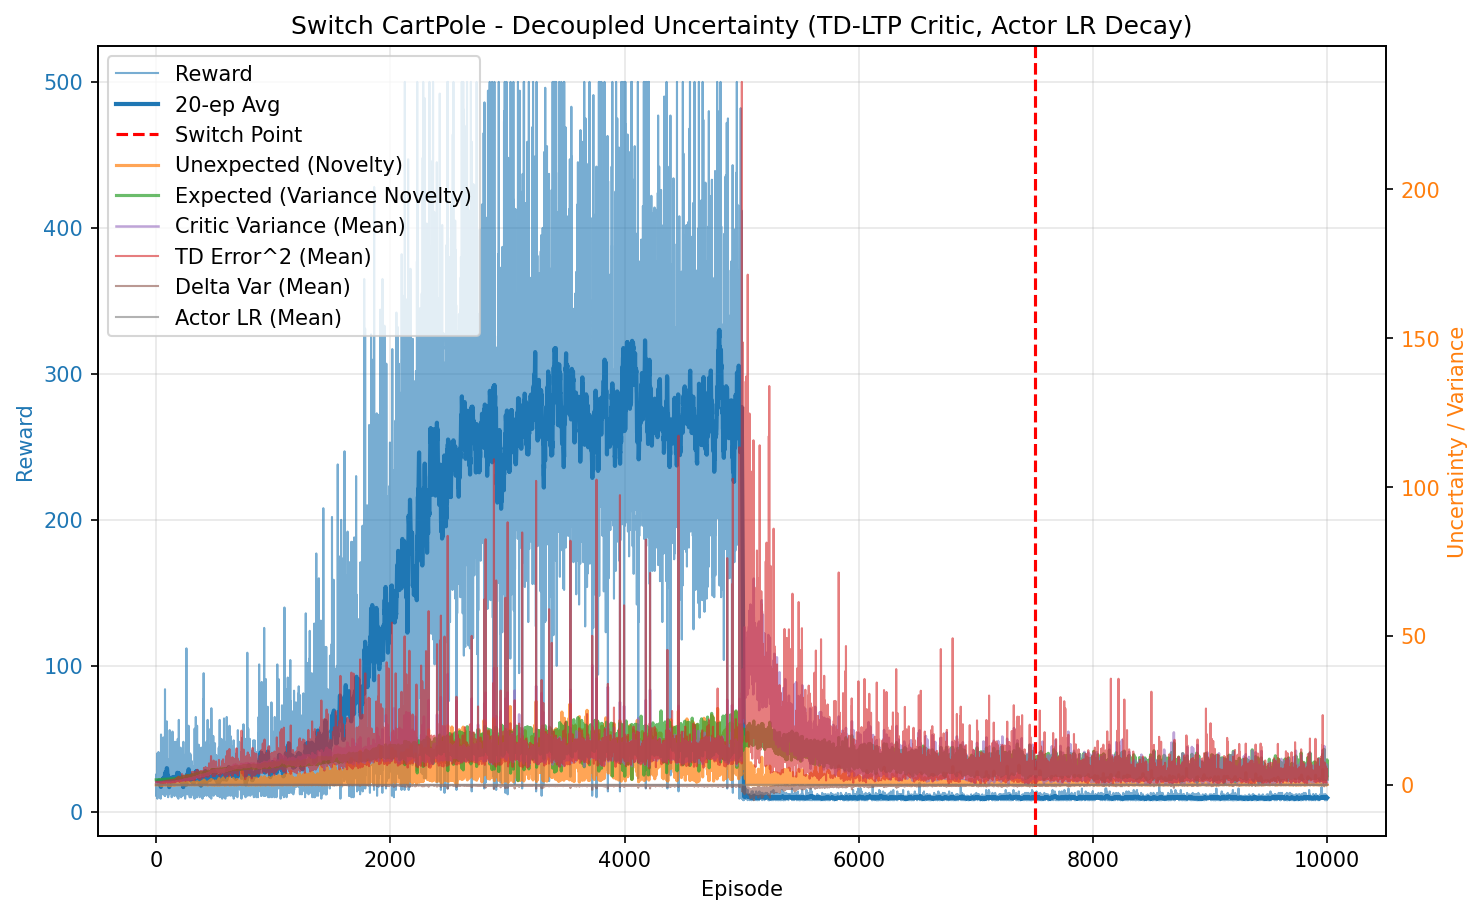

The table this chart was drawn from, first rows:
episode, reward, unexpected_uncertainty, expected_uncertainty, mean_variance, mean_td_error_sq, mean_delta_var, mean_actor_lr, mean_abs_td
0, 11.0, 0.0, 1.667, 0.6945, 0.9955, 9.197315090814165e-05, 0.0001, 0.9978
1, 17.0, 0.006858, 1.671, 0.6974, 1.004, 9.298548577205192e-05, 0.0001, 1.002
2, 20.0, 0.0004208, 1.676, 0.7012, 0.9944, 8.780071807470905e-05, 0.0001, 0.9971
3, 26.0, 1.271697952581248e-06, 1.682, 0.7066, 0.9817, 8.134563090237142e-05, 9.999999999999998e-05, 0.9904
4, 21.0, 1.1729343335163364e-08, 1.683, 0.7096, 0.9819, 7.95436103261451e-05, 0.0001, 0.9906
5, 11.0, 1.0075429205616449e-09, 1.685, 0.7129, 0.9622, 7.298142938237813e-05, 0.0001, 0.9801
6, 13.0, 5.5390257832046e-11, 1.691, 0.7146, 0.9587, 7.139853075829614e-05, 0.0001, 0.9782
7, 40.0, 0.002926, 1.698, 0.7209, 0.9871, 7.602210093730485e-05, 9.999999999999994e-05, 0.9925
8, 31.0, 0.007414, 1.697, 0.7221, 0.9959, 7.732070955597142e-05, 9.999999999999995e-05, 0.9971
9, 27.0, 0.03392, 1.703, 0.7291, 1.007, 7.748544349613181e-05, 9.999999999999998e-05, 1.002
10, 9.0, 0.004553, 1.703, 0.7303, 0.922, 5.649961650281633e-05, 0.0001, 0.9578
11, 18.0, 8.201930109645302e-05, 1.709, 0.733, 0.9567, 6.419445559088921e-05, 0.0001, 0.9755
12, 11.0, 7.045404317000859e-06, 1.709, 0.7352, 0.9367, 5.900661814783284e-05, 0.0001, 0.9645
13, 21.0, 6.498238516576173e-08, 1.713, 0.7409, 0.9554, 6.0327730613761467e-05, 0.0001, 0.9745
14, 23.0, 0.001716, 1.717, 0.7466, 0.9559, 5.769991533404991e-05, 0.0001, 0.9746
15, 13.0, 9.435282324009179e-05, 1.719, 0.7466, 0.9366, 5.6295026208154843e-05, 0.0001, 0.9625
16, 21.0, 8.702511914709651e-07, 1.721, 0.7465, 0.9442, 5.6382642769414364e-05, 0.0001, 0.9675
17, 13.0, 4.784256520541225e-08, 1.721, 0.7481, 0.9289, 5.350776528456872e-05, 0.0001, 0.9586
18, 36.0, 0.03565, 1.729, 0.7521, 1, 6.708205464617175e-05, 9.999999999999994e-05, 0.9958
19, 41.0, 0.0571, 1.734, 0.7631, 0.9684, 5.526327894427432e-05, 9.999999999999995e-05, 0.9791
20, 12.0, 0.003924, 1.737, 0.7622, 0.9118, 4.8883203313388965e-05, 0.0001, 0.9418
21, 12.0, 0.0002697, 1.733, 0.7594, 0.9002, 4.198481271501997e-05, 0.0001, 0.9408
22, 17.0, 0.006865, 1.737, 0.7666, 0.9761, 6.057872893581805e-05, 0.0001, 0.9762
23, 26.0, 0.02593, 1.741, 0.7736, 0.9614, 5.472458309378298e-05, 9.999999999999998e-05, 0.9697
24, 16.0, 0.0007298, 1.741, 0.7732, 0.9267, 4.4989519876565746e-05, 0.0001, 0.9511
25, 29.0, 0.02837, 1.75, 0.7715, 0.9909, 5.9693472289217276e-05, 9.999999999999996e-05, 0.9845
26, 10.0, 0.003046, 1.748, 0.7741, 0.8841, 3.5492439798046504e-05, 0.0001, 0.9214
27, 17.0, 6.858853341849036e-05, 1.75, 0.7754, 0.9554, 4.922489376921307e-05, 0.0001, 0.9616
28, 16.0, 1.930595584658764e-06, 1.753, 0.7804, 0.8966, 3.497294082107882e-05, 0.0001, 0.9325
29, 25.0, 0.01854, 1.756, 0.7894, 1.001, 5.8158196039413375e-05, 9.999999999999999e-05, 0.9824
30, 10.0, 0.001991, 1.754, 0.7833, 0.8296, 1.749749939913912e-05, 0.0001, 0.8895
31, 21.0, 0.00609, 1.756, 0.7854, 0.9329, 4.2159472460333295e-05, 0.0001, 0.9506
32, 12.0, 0.0004185, 1.756, 0.7821, 0.8995, 3.1432462867753586e-05, 0.0001, 0.9286
33, 19.0, 0.002261, 1.757, 0.7879, 0.9236, 3.751959649712725e-05, 0.0001, 0.9428
34, 23.0, 0.0721, 1.765, 0.7933, 0.9928, 4.849016208150938e-05, 0.0001, 0.9776
35, 14.0, 0.06206, 1.763, 0.7861, 0.9744, 3.6853587276495806e-05, 0.0001, 0.9661
36, 13.0, 0.003412, 1.761, 0.7955, 0.7654, -4.096204349145064e-07, 0.0001, 0.8553
37, 26.0, 0.0368, 1.766, 0.7937, 0.9415, 3.411167393902878e-05, 9.999999999999998e-05, 0.9556
38, 9.0, 0.004939, 1.762, 0.7929, 0.7832, -4.839478736778903e-06, 0.0001, 0.8495
39, 16.0, 0.000139, 1.767, 0.7998, 0.8985, 2.5101437130986782e-05, 0.0001, 0.9208
40, 10.0, 1.492798234121109e-05, 1.763, 0.7848, 0.9315, 2.0526810346570566e-05, 0.0001, 0.9298
41, 53.0, 0.1035, 1.773, 0.8145, 0.9699, 5.151054905487403e-05, 0.0001, 0.9613
42, 28.0, 0.01616, 1.773, 0.8112, 0.9147, 2.871990538043446e-05, 9.999999999999996e-05, 0.9324
43, 17.0, 0.000364, 1.771, 0.8098, 0.7675, -2.3193489172386963e-06, 0.0001, 0.8481
44, 14.0, 1.6007728794042436e-05, 1.775, 0.8063, 0.7894, -1.0641960227600988e-05, 0.0001, 0.8485
45, 26.0, 0.0003315, 1.779, 0.8148, 0.8568, 2.3228398812690082e-05, 9.999999999999998e-05, 0.8848
46, 43.0, 0.2231, 1.785, 0.8035, 1.028, 4.951731131386167e-05, 9.999999999999996e-05, 0.9913
47, 24.0, 0.1191, 1.782, 0.8103, 0.9415, 2.1868559719412303e-05, 9.999999999999999e-05, 0.9412
48, 18.0, 0.04672, 1.78, 0.8177, 0.9253, 1.382351596940978e-05, 0.0001, 0.925
49, 24.0, 0.004355, 1.784, 0.8152, 0.8799, 1.5250340883303938e-05, 9.999999999999999e-05, 0.8961
50, 22.0, 0.1335, 1.792, 0.8137, 1.003, 3.9682477134499266e-05, 0.0001, 0.974
51, 23.0, 0.0007878, 1.788, 0.8237, 0.8021, 5.879959018990321e-06, 0.0001, 0.8425
52, 16.0, 0.03817, 1.788, 0.8121, 0.9411, 2.1175576698899697e-05, 0.0001, 0.933
53, 22.0, 0.0002816, 1.792, 0.8227, 0.7419, -6.013270399080443e-06, 0.0001, 0.8279
54, 16.0, 0.08978, 1.784, 0.8179, 0.9814, 3.031245610891587e-05, 0.0001, 0.95
55, 15.0, 0.1594, 1.787, 0.8169, 0.9709, 3.2907350980337914e-05, 0.0001, 0.9406
56, 16.0, 0.01047, 1.79, 0.8199, 0.8319, -5.263964609571571e-06, 0.0001, 0.8722
57, 12.0, 0.0007198, 1.79, 0.8204, 0.7989, -1.8232238472554838e-05, 0.0001, 0.8443
58, 39.0, 0.2211, 1.8, 0.8268, 0.9708, 4.3652734016510464e-05, 9.999999999999992e-05, 0.9497
59, 16.0, 0.006223, 1.794, 0.8188, 0.7952, 8.619410941839812e-06, 0.0001, 0.8536
... 9,940 more rows
